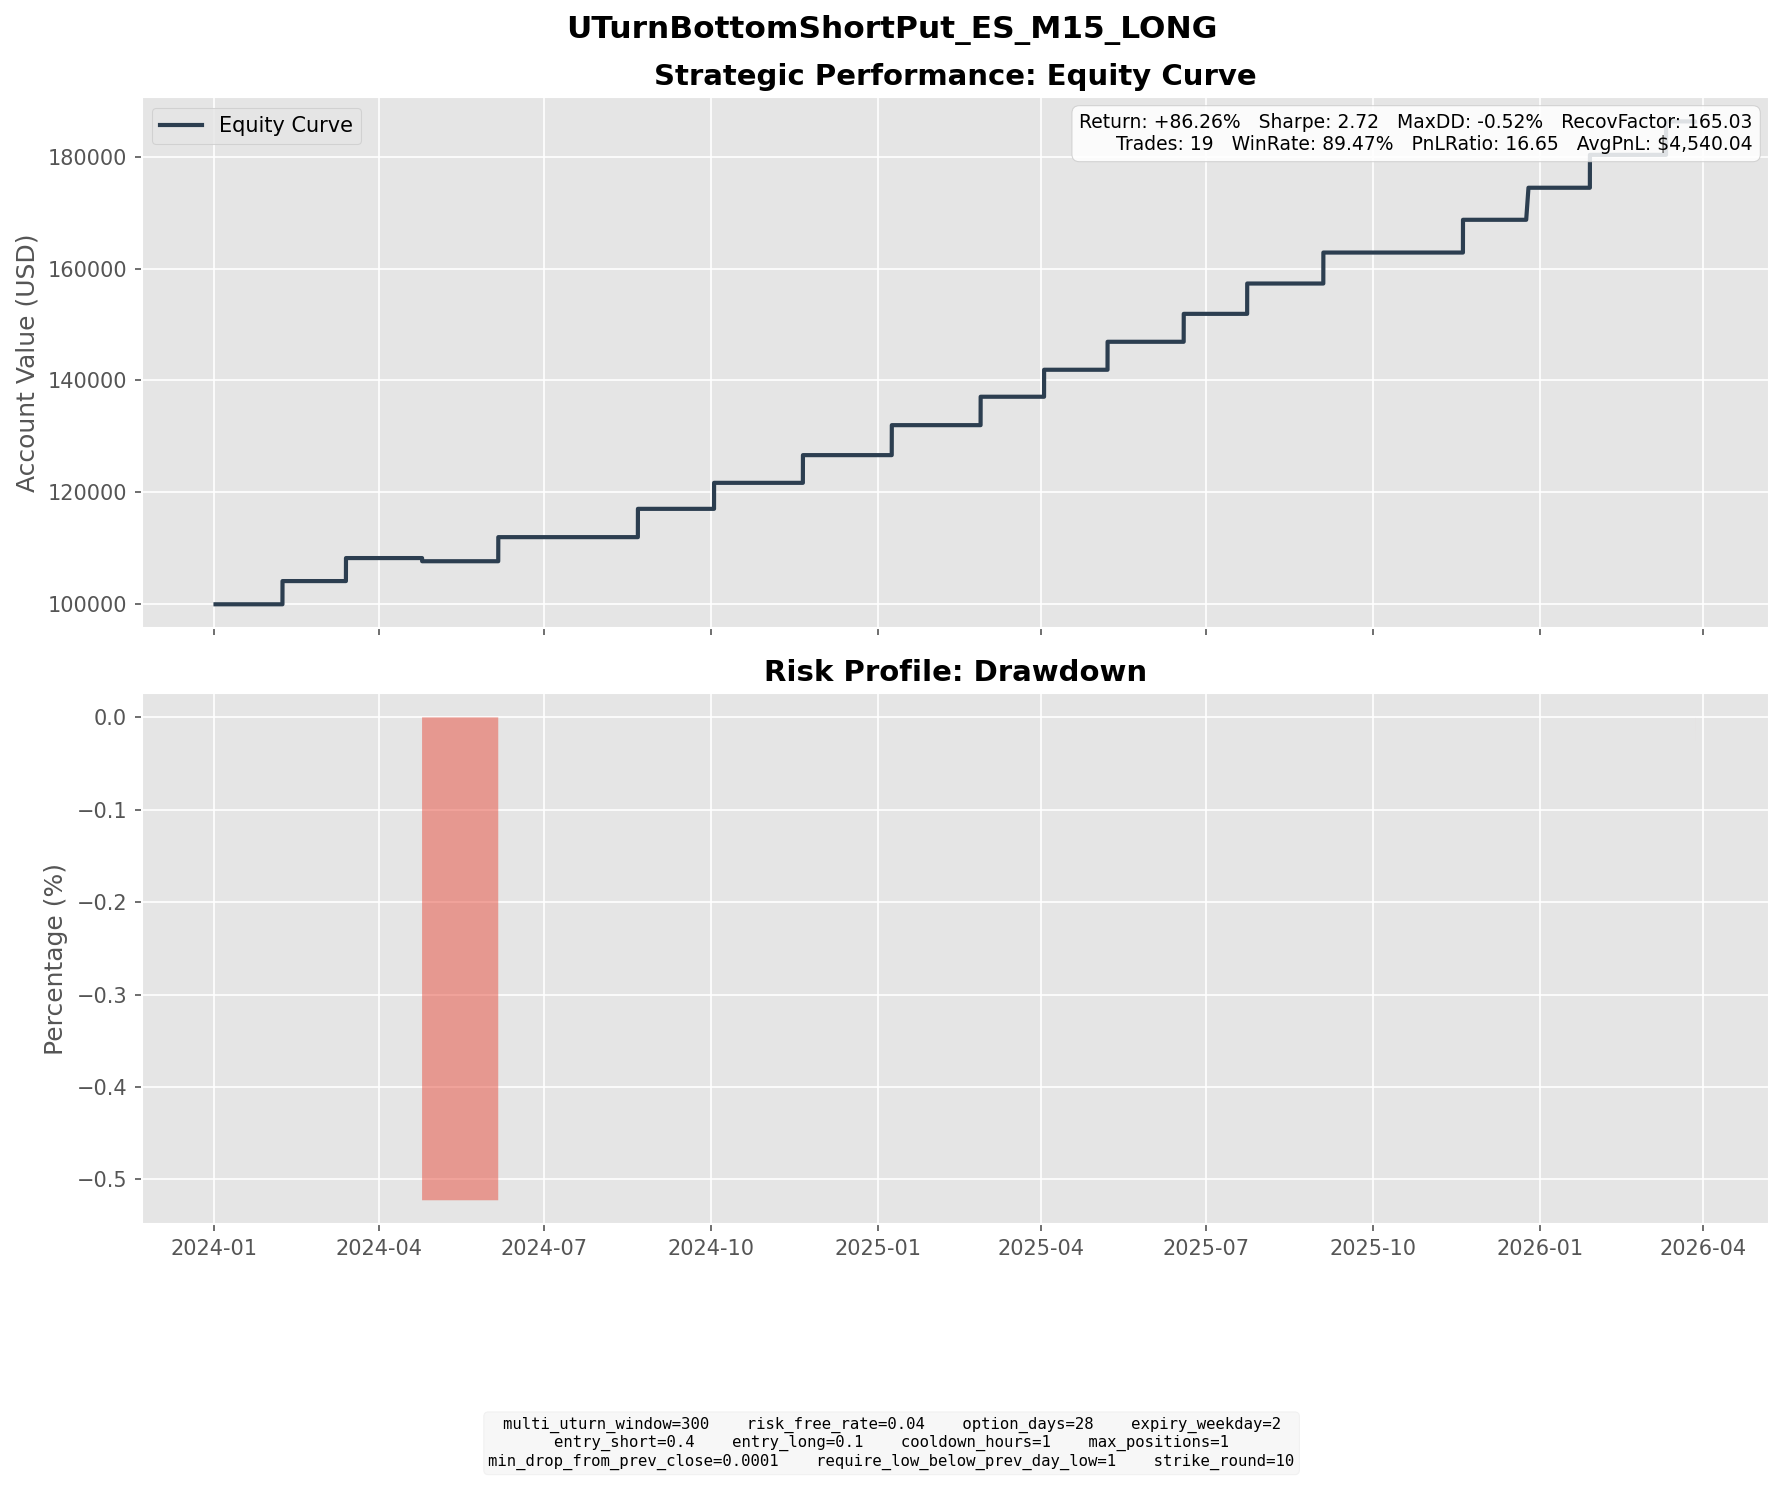

The table this chart was drawn from, first rows:
entry_dt, lock_dt, lock_reason, settlement_dt, close_reason, k1, k2, short_prem, long_prem, net_credit, short_settle, long_settle, final_pnl
2024-01-05 05:45:00, 2024-01-05 05:45:00, direct_entry, 2024-02-07 16:00:00, expiry, 4620, 4160, 102.7, 19.69, 82.98, 0.0, 0.0, 82.98
2024-02-13 10:15:00, 2024-02-13 10:15:00, direct_entry, 2024-03-13 16:00:00, expiry, 4880, 4420, 101.3, 19.08, 82.26, 0.0, 0.0, 82.26
2024-03-24 19:00:00, 2024-03-24 19:00:00, direct_entry, 2024-04-24 16:00:00, expiry, 5190, 4680, 113, 20.53, 92.43, 103.8, 0.0, -11.32
2024-05-08 09:30:00, 2024-05-08 09:30:00, direct_entry, 2024-06-05 16:00:00, expiry, 5100, 4620, 105.3, 19.21, 86.12, 0.0, 0.0, 86.12
2024-07-18 12:30:00, 2024-07-18 12:30:00, direct_entry, 2024-08-21 16:00:00, expiry, 5490, 4930, 124.2, 23.03, 101.1, 0.0, 0.0, 101.1
2024-09-03 12:00:00, 2024-09-03 12:00:00, direct_entry, 2024-10-02 16:00:00, expiry, 5530, 5010, 114.6, 21.65, 92.98, 0.0, 0.0, 92.98
2024-10-21 08:00:00, 2024-10-21 08:00:00, direct_entry, 2024-11-20 16:00:00, expiry, 5770, 5220, 122.4, 23.41, 99.03, 0.0, 0.0, 99.03
2024-12-06 06:45:00, 2024-12-06 06:45:00, direct_entry, 2025-01-08 16:00:00, expiry, 5960, 5360, 133.9, 25.04, 108.9, 1.75, 0.0, 107.1
2025-01-27 02:30:00, 2025-01-27 02:30:00, direct_entry, 2025-02-26 16:00:00, expiry, 5920, 5350, 125.1, 23.48, 101.6, 0.0, 0.0, 101.6
2025-03-04 08:30:00, 2025-03-04 08:30:00, direct_entry, 2025-04-02 16:00:00, expiry, 5710, 5170, 118.7, 22.23, 96.45, 0.0, 0.0, 96.45
2025-04-03 09:15:00, 2025-04-03 09:15:00, direct_entry, 2025-05-07 16:00:00, expiry, 5400, 4850, 123, 23.04, 100, 0.0, 0.0, 100
2025-05-19 05:00:00, 2025-05-19 05:00:00, direct_entry, 2025-06-18 16:00:00, expiry, 5780, 5220, 122.4, 22.57, 99.84, 0.0, 0.0, 99.84
2025-06-19 02:45:00, 2025-06-19 02:45:00, direct_entry, 2025-07-23 16:00:00, expiry, 5890, 5290, 133.6, 25.17, 108.4, 0.0, 0.0, 108.4
2025-08-01 05:30:00, 2025-08-01 05:30:00, direct_entry, 2025-09-03 16:00:00, expiry, 6180, 5560, 136.4, 25.63, 110.7, 0.0, 0.0, 110.7
2025-10-17 04:15:00, 2025-10-17 04:15:00, direct_entry, 2025-11-19 16:00:00, expiry, 6450, 5800, 144, 26.89, 117.1, 0.0, 0.0, 117.1
2025-11-21 05:30:00, 2025-11-21 05:30:00, direct_entry, 2025-12-25 18:00:00, expiry, 6410, 5770, 141.4, 26.9, 114.5, 0.0, 0.0, 114.5
2025-12-29 02:15:00, 2025-12-29 02:15:00, direct_entry, 2026-01-28 16:00:00, expiry, 6830, 6170, 144.5, 26.91, 117.6, 0.0, 0.0, 117.6
2026-02-05 19:15:00, 2026-02-05 19:15:00, direct_entry, 2026-03-11 16:00:00, expiry, 6630, 5960, 147.2, 27.56, 119.6, 0.0, 0.0, 119.6
2026-03-19 04:45:00, 2026-03-19 04:45:00, direct_entry, 2026-03-27 16:45:00, force_close, 6520, 5850, 148.4, 27.31, 121, 122.0, 0.0, -0.9576
